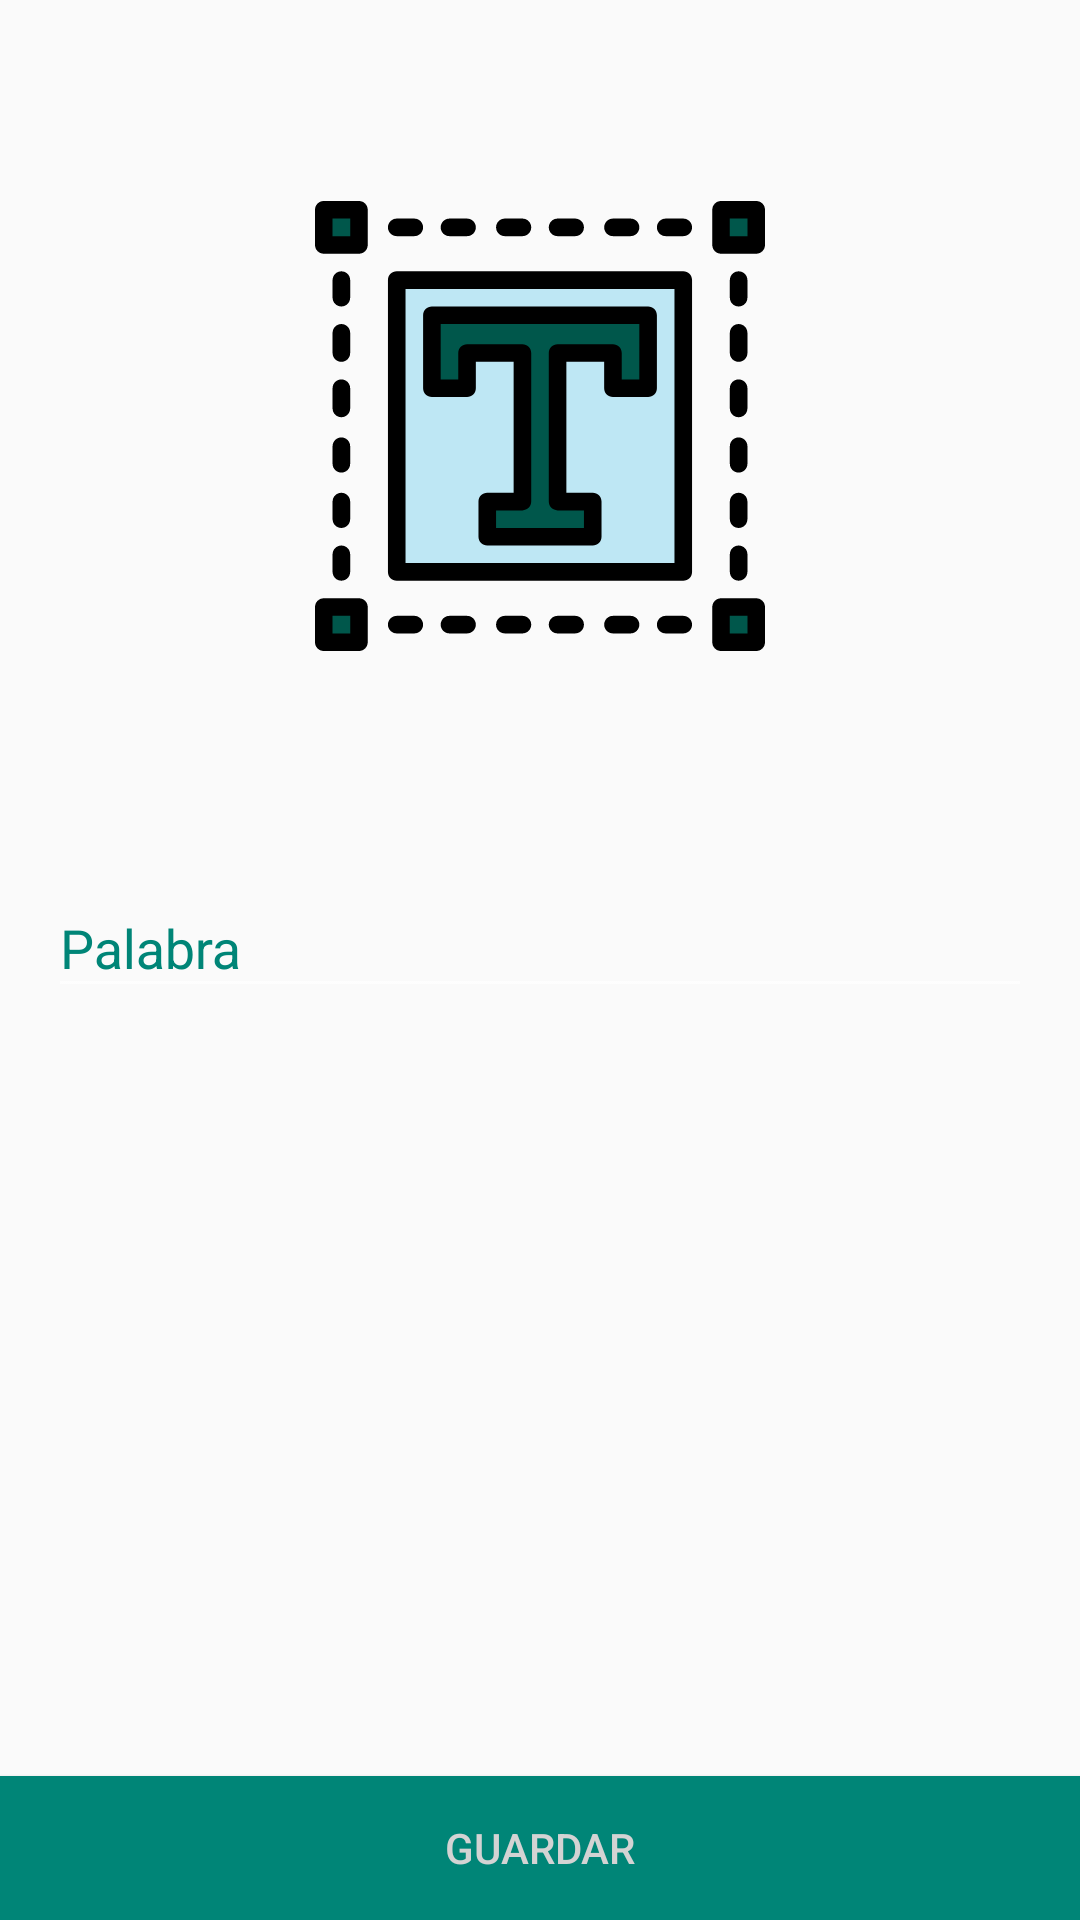

Android layout source for this screen:
<!-- AndroidManifest.xml: application theme AppTheme -->
<!-- res/layout/activity_new_word.xml -->
<?xml version="1.0" encoding="utf-8"?>
<androidx.constraintlayout.widget.ConstraintLayout
        xmlns:android="http://schemas.android.com/apk/res/android"
        xmlns:app="http://schemas.android.com/apk/res-auto"
        xmlns:tools="http://schemas.android.com/tools"
        android:orientation="vertical"
        android:layout_width="match_parent"
        android:layout_height="match_parent"
        tools:context=".NewWordActivity">

    <ImageView
            android:layout_width="match_parent"
            android:layout_height="150dp"
            app:layout_constraintTop_toTopOf="parent"
            app:layout_constraintBottom_toTopOf="@+id/edit_word"
            app:layout_constraintLeft_toLeftOf="parent"
            app:layout_constraintRight_toRightOf="parent"
            android:src="@drawable/ic_text"
            android:contentDescription="@string/descripcion"/>

    <com.google.android.material.textfield.TextInputLayout
            android:id="@+id/edit_word"
            android:layout_margin="16dp"
            android:layout_width="match_parent"
            android:layout_height="wrap_content"
            app:layout_constraintBottom_toBottomOf="parent"
            app:layout_constraintTop_toTopOf="parent"
            app:layout_constraintLeft_toLeftOf="parent"
            app:layout_constraintRight_toRightOf="parent"
            android:textColorHint="@color/colorPrimary"
            app:boxStrokeColor="@color/colorPrimary"
            android:layout_alignParentStart="true"
            android:layout_alignParentLeft="true"
            android:layout_centerInParent="true"
            app:errorEnabled="true"
            app:boxStrokeWidth="2dp">

    <EditText
            android:id="@+id/etWord"
            android:layout_width="match_parent"
            android:layout_height="wrap_content"
            android:imeOptions="actionDone"
            android:inputType="textCapWords"
            android:maxLength="10"
            android:maxLines="0"
            android:textColor="@color/colorPrimary"
            android:hint="@string/palabra"
            android:theme="@style/Theme.MaterialComponents"
            tools:ignore="Autofill"/>

    </com.google.android.material.textfield.TextInputLayout>


    <Button
        android:id="@+id/button_save"
        android:layout_width="match_parent"
        android:layout_height="wrap_content"
        app:layout_constraintLeft_toLeftOf="parent"
        app:layout_constraintRight_toRightOf="parent"
        app:layout_constraintBottom_toBottomOf="parent"
        android:background="@color/colorPrimary"
        android:text="@string/button_save"
        android:textColor="@color/buttonLabel" />

</androidx.constraintlayout.widget.ConstraintLayout>
<!-- resources referenced by this layout -->
<resources>
  <color name="buttonLabel">#d3d3d3</color>
  <color name="colorPrimary">#008577</color>
  <!-- drawable ic_text: vector/xml drawable (drawable, 6343 chars, omitted) -->
  <string name="button_save">Guardar</string>
  <string name="descripcion">descripcion</string>
  <string name="palabra">Palabra</string>
  <style name="AppTheme" parent="Theme.AppCompat.Light.DarkActionBar">
          
          <item name="colorPrimary">@color/colorPrimary</item>
          <item name="colorPrimaryDark">@color/colorPrimaryDark</item>
          <item name="colorAccent">@color/colorAccent</item>
      </style>
  <color name="colorPrimaryDark">#00574B</color>
  <color name="colorAccent">#00574B</color>
</resources>
